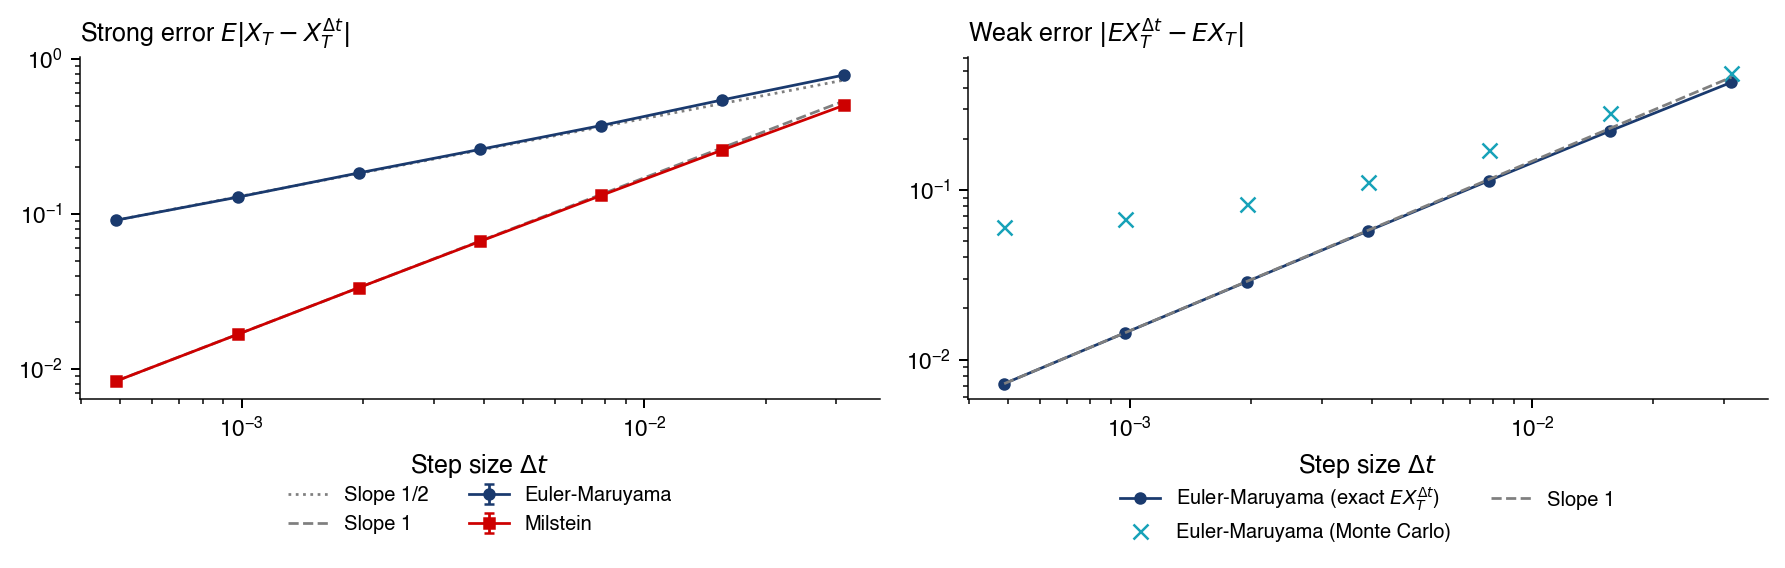

Source data for this figure (header and first rows):
dt, strong_em, strong_mil, strong_em_se, strong_mil_se, weak_em_exact, weak_em_mc, weak_mil_mc
0.0004883, 0.0914, 0.008375, 0.001154, 0.0001673, 0.007208, 0.06023, 0.06165
0.0009766, 0.1286, 0.01673, 0.001587, 0.0003349, 0.0144, 0.0669, 0.06871
0.001953, 0.1843, 0.03351, 0.002377, 0.0006679, 0.02873, 0.08232, 0.08291
0.003906, 0.2614, 0.06663, 0.003449, 0.001322, 0.05721, 0.1116, 0.1109
0.007812, 0.3727, 0.1319, 0.005309, 0.002567, 0.1134, 0.1721, 0.166
0.01562, 0.5455, 0.2591, 0.00858, 0.004967, 0.2228, 0.285, 0.2729
0.03125, 0.7887, 0.5023, 0.01306, 0.009392, 0.4304, 0.4886, 0.4777
